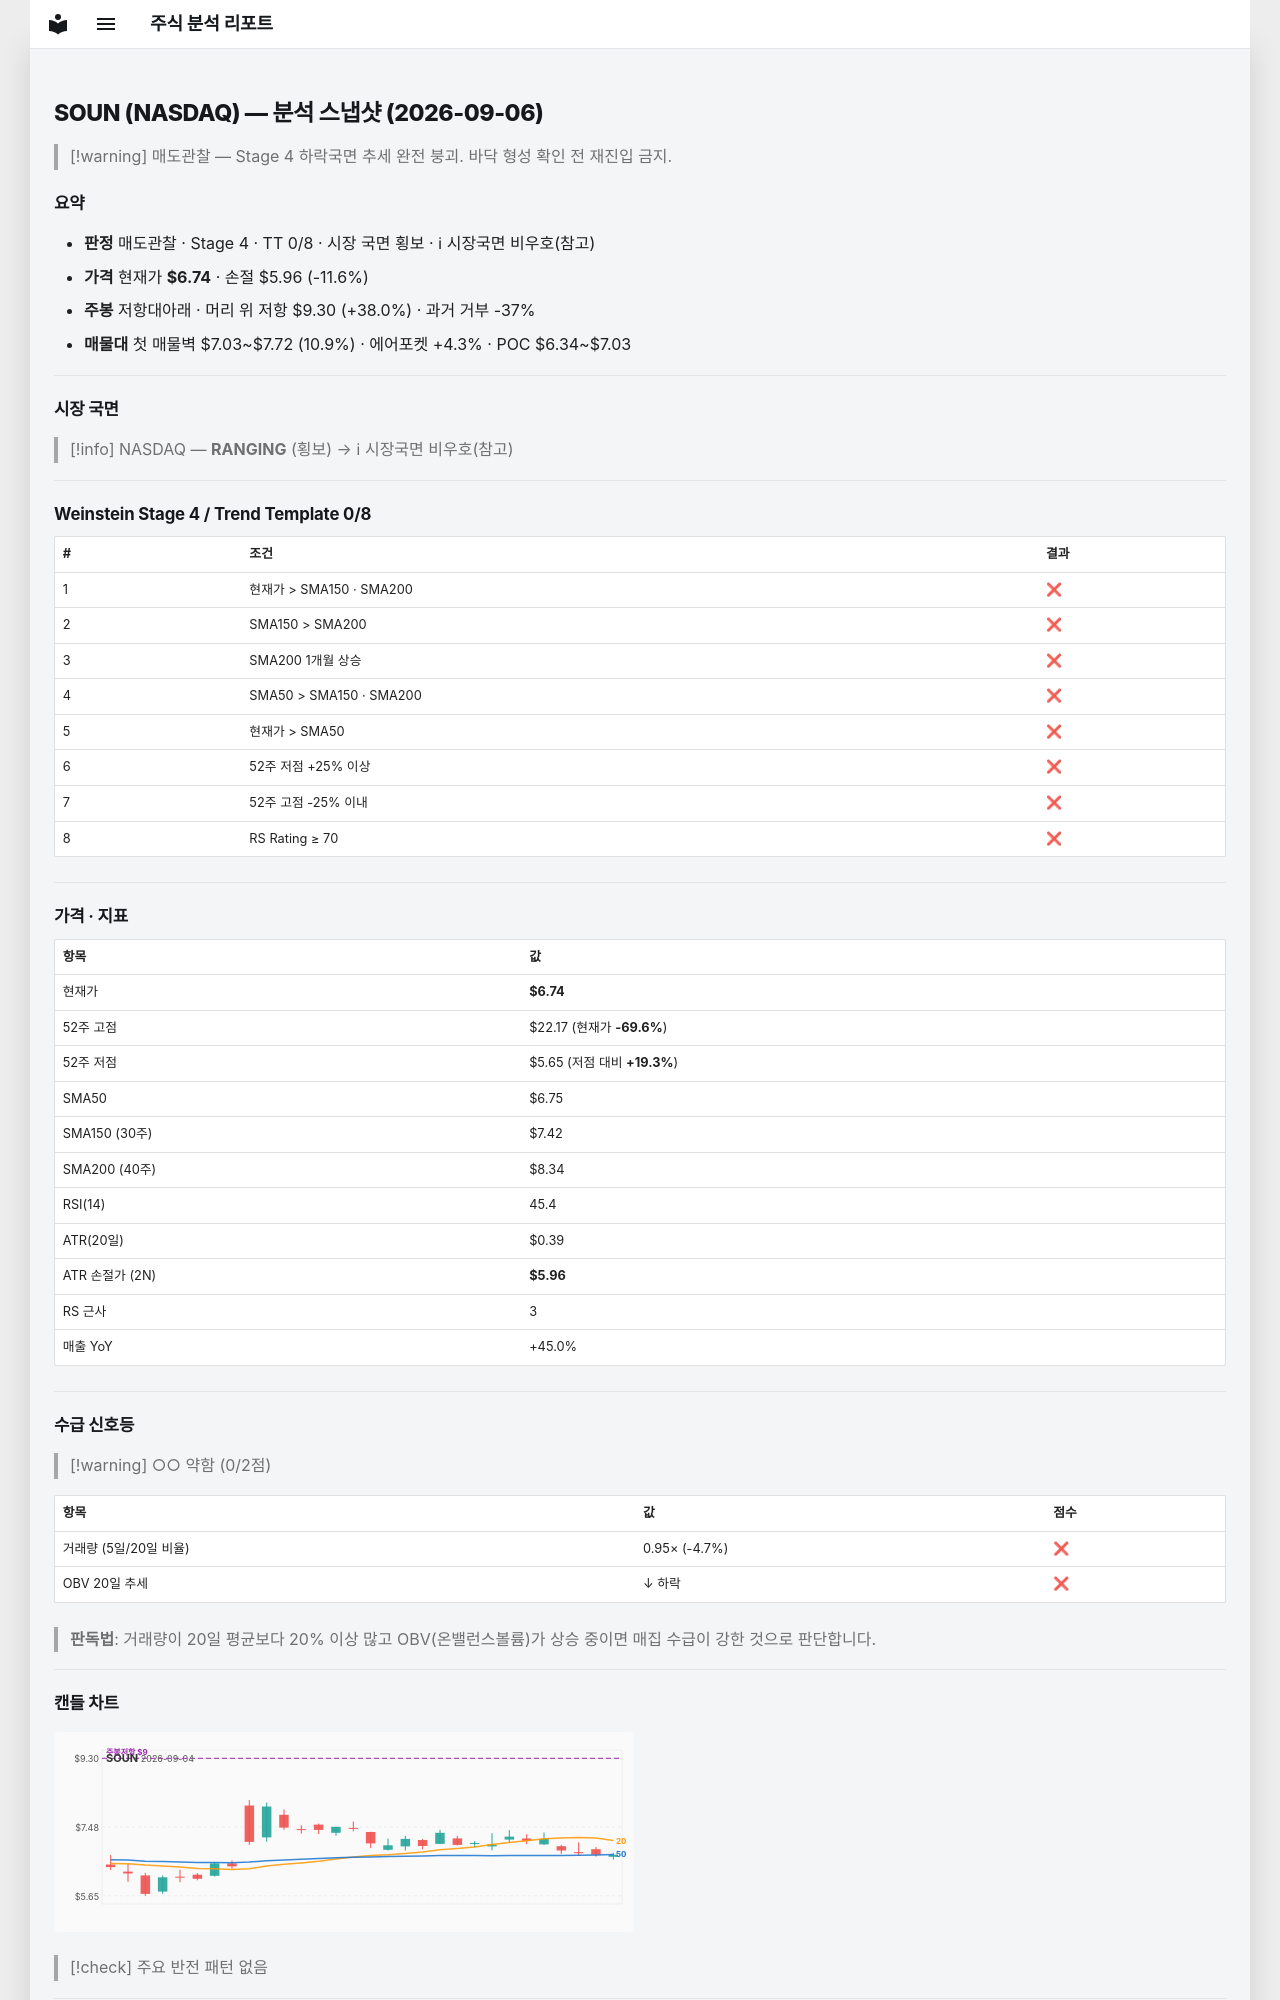

repository: soloandco/stock-reports · page: snapshots/SOUN-2026-09-06/index.html · generator: mkdocs

---
type: analysis-snapshot
title: SOUN 분석 스냅샷
ticker: SOUN
market: NASDAQ
created: 2026-09-06
updated: 2026-09-06
bar-date: 2026-09-04
verdict: 매도관찰
real-rr: 3.28
sma50-gap-pct: -0.1
weekly-position: 저항대아래
weekly-overhead-price: 9.30
weekly-overhead-pct: 38.0
stage: 4
trend-template-score: 0
price: 6.739999771118164
stop-price: 5.959132779184288
market-regime: RANGING
supply-demand-score: 0/2
supply-demand-label: 약함
status: tracking
tags:
  - stock-agent
  - watchlist
  - SOUN
  - analysis
related:
  - "[[analysis-template]]"
---

# SOUN (NASDAQ) — 분석 스냅샷 (2026-09-06)

> [!warning] 매도관찰 — Stage 4 하락국면
> 추세 완전 붕괴. 바닥 형성 확인 전 재진입 금지.

## 요약

- **판정** 매도관찰 · Stage 4 · TT 0/8 · 시장 국면 횡보 · ℹ 시장국면 비우호(참고)
- **가격** 현재가 **$6.74** · 손절 $5.96 (-11.6%)
- **주봉** 저항대아래 · 머리 위 저항 $9.30 (+38.0%) · 과거 거부 -37%
- **매물대** 첫 매물벽 $7.03~$7.72 (10.9%) · 에어포켓 +4.3% · POC $6.34~$7.03

---

## 시장 국면

> [!info] NASDAQ — **RANGING** (횡보) → ℹ 시장국면 비우호(참고)

---

## Weinstein Stage 4 / Trend Template 0/8

| # | 조건 | 결과 |
|---|------|------|
| 1 | 현재가 > SMA150 · SMA200 | ❌ |
| 2 | SMA150 > SMA200 | ❌ |
| 3 | SMA200 1개월 상승 | ❌ |
| 4 | SMA50 > SMA150 · SMA200 | ❌ |
| 5 | 현재가 > SMA50 | ❌ |
| 6 | 52주 저점 +25% 이상 | ❌ |
| 7 | 52주 고점 -25% 이내 | ❌ |
| 8 | RS Rating ≥ 70 | ❌ |

---

## 가격 · 지표

| 항목 | 값 |
|------|---|
| 현재가 | **$6.74** |
| 52주 고점 | $22.17 (현재가 **-69.6%**) |
| 52주 저점 | $5.65 (저점 대비 **+19.3%**) |
| SMA50 | $6.75 |
| SMA150 (30주) | $7.42 |
| SMA200 (40주) | $8.34 |
| RSI(14) | 45.4 |
| ATR(20일) | $0.39 |
| ATR 손절가 (2N) | **$5.96** |
| RS 근사 | 3 |
| 매출 YoY | +45.0% |

---
## 수급 신호등

> [!warning] ○○ 약함 (0/2점)

| 항목 | 값 | 점수 |
|------|------|------|
| 거래량 (5일/20일 비율) | 0.95× (-4.7%) | ❌ |
| OBV 20일 추세 | ↓ 하락 | ❌ |

> **판독법**: 거래량이 20일 평균보다 20% 이상 많고 OBV(온밸런스볼륨)가 상승 중이면 매집 수급이 강한 것으로 판단합니다.

---
